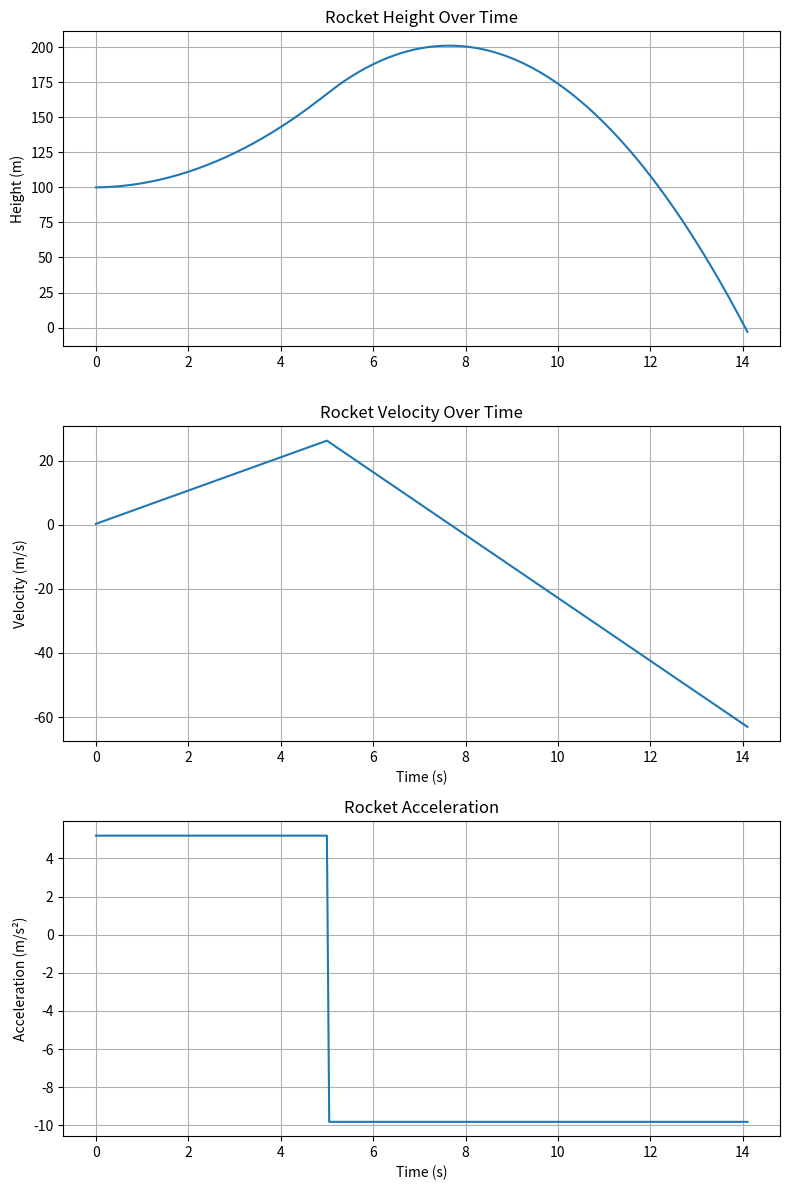

This chart was generated by the following Python code:
import matplotlib.pyplot as plt

dt = 0.05
time = 0

height = 100.0
velocity = 0.0
mass = 1.0

gravity = -9.81
thrust = 15.0
fuel_time = 5.0

times = []
heights = []
velocities = []
accelerations = []

while height > 0:
    if time < fuel_time:
        acceleration = gravity + thrust / mass
    else:
        acceleration = gravity

    velocity = velocity + acceleration * dt
    height = height + velocity * dt

    times.append(time)
    heights.append(height)
    velocities.append(velocity)
    accelerations.append(acceleration)

    time += dt

landing_speed = abs(velocity)

if landing_speed < 5:
    print(f"Safe landing! Speed: {landing_speed:.2f} m/s")
else:
    print(f"Crash landing. Speed: {landing_speed:.2f} m/s")

print(f"Simulation points generated: {len(times)}")

fig, ax = plt.subplots(3, 1, figsize=(8, 12))

ax[0].plot(times, heights)
ax[0].set_title("Rocket Height Over Time")
ax[0].set_ylabel("Height (m)")
ax[0].grid(True)

ax[1].plot(times, velocities)
ax[1].set_title("Rocket Velocity Over Time")
ax[1].set_xlabel("Time (s)")
ax[1].set_ylabel("Velocity (m/s)")
ax[1].grid(True)

# Acceleration
ax[2].plot(times, accelerations)
ax[2].set_title("Rocket Acceleration")
ax[2].set_xlabel("Time (s)")
ax[2].set_ylabel("Acceleration (m/s²)")
ax[2].grid(True)

plt.tight_layout()

# Save the plot so you know it was created
plt.savefig("rocket_plot.png", dpi=150)
print("Saved plot as rocket_plot.png")

plt.show()
